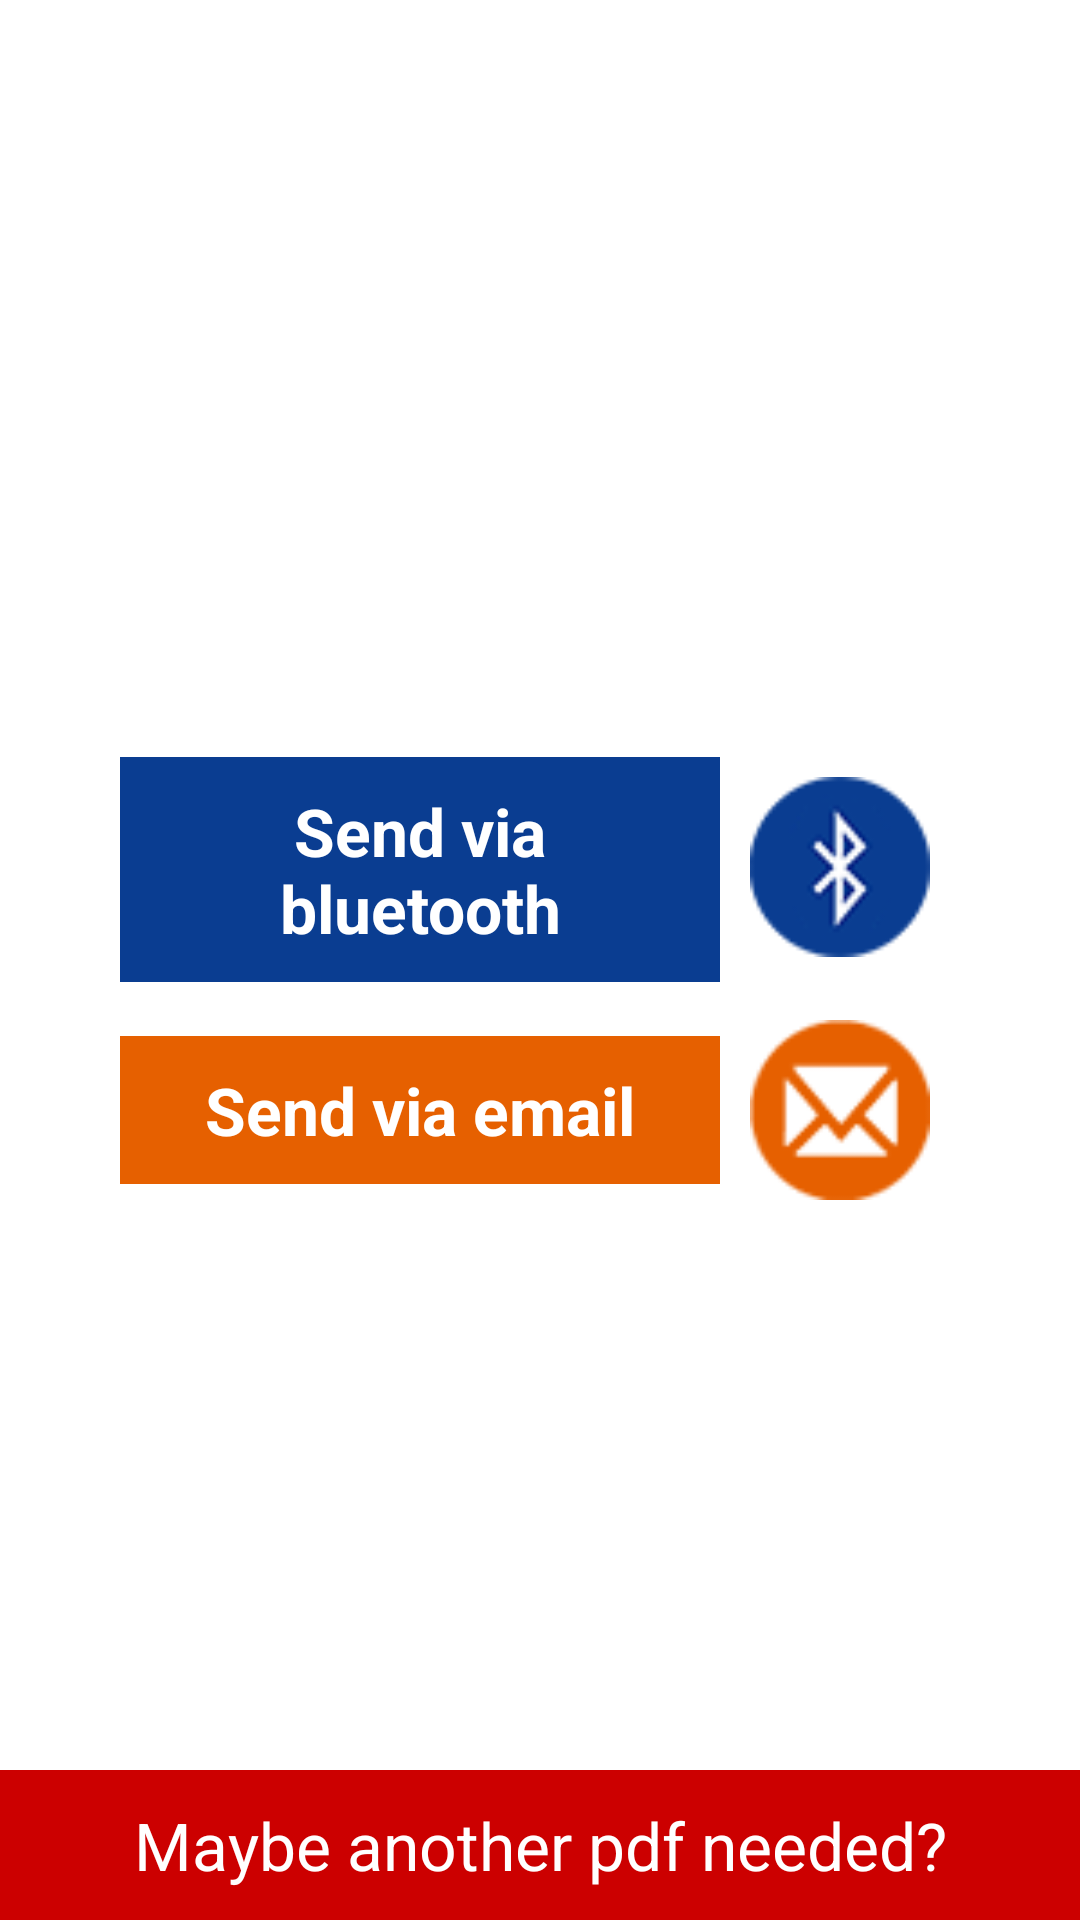

Produce the Android XML layout that renders to this screen, including the resource entries it uses.
<!-- AndroidManifest.xml: application theme AppTheme -->
<!-- res/layout/fragment_send.xml -->
<FrameLayout xmlns:android="http://schemas.android.com/apk/res/android"
    xmlns:tools="http://schemas.android.com/tools"
    android:id="@+id/container"
    android:layout_width="match_parent"
    android:layout_height="match_parent"
    tools:context="pl.dmcs.docscanner.SendFragment"
    tools:ignore="MergeRootFrame"
    android:background="@drawable/bg_send" >


    <TextView
        android:layout_width="wrap_content"
        android:layout_height="wrap_content"
        android:textAppearance="?android:attr/textAppearanceLarge"
        android:textStyle="bold"
        android:textSize="30sp"
        android:text="@string/send_title"
        android:id="@+id/title"
        android:textColor="@color/white"
        android:layout_gravity="center_horizontal"
        android:layout_marginTop="50dp"/>

    <TextView
        android:id="@+id/bluetoothshareButton"
        android:layout_width="wrap_content"
        android:layout_height="wrap_content"
        android:layout_gravity="center_horizontal|center_vertical"
        android:text="@string/send_via_bluetooth"
        android:textAppearance="?android:attr/textAppearanceLarge"
        android:textColor="@color/white"
        android:background="@color/bluetooth_blue"
        android:textStyle="bold"
        android:padding="10dp"
        android:layout_marginBottom="30dp"
        android:layout_marginRight="40dp"
        android:width="200dp"
        android:gravity="center"/>

    <ImageButton
        android:id="@+id/bluetoothshareIcon"
        android:layout_width="60dp"
        android:layout_height="60dp"
        android:layout_gravity="center_horizontal|center_vertical"
        android:background="@drawable/bluetooth"
        android:layout_marginBottom="31dp"
        android:layout_marginLeft="100dp"/>

    <TextView
        android:id="@+id/mailshareButton"
        android:layout_width="wrap_content"
        android:layout_height="wrap_content"
        android:layout_gravity="center_horizontal|center_vertical"
        android:text="@string/send_via_mail_text"
        android:textAppearance="?android:attr/textAppearanceLarge"
        android:textColor="@color/white"
        android:background="@color/mail_orange"
        android:textStyle="bold"
        android:padding="10dp"
        android:layout_marginTop="50dp"
        android:layout_marginRight="40dp"
        android:width="200dp"
        android:gravity="center" />

    <ImageButton
        android:id="@+id/mailshareIcon"
        android:layout_width="60dp"
        android:layout_height="60dp"
        android:background="@drawable/mail"
        android:layout_gravity="center_horizontal|center_vertical"
        android:layout_marginTop="50dp"
        android:layout_marginLeft="100dp"/>

    <TextView
        android:id="@+id/restartText"
        android:layout_gravity="bottom"
        android:layout_width="match_parent"
        android:layout_height="50dp"
        android:background="@color/dark_red"
        android:text="@string/try_again_text"
        android:textColor="@color/white"
        android:textAppearance="?android:attr/textAppearanceLarge"
        android:padding="10dp"
        android:gravity="center" />

</FrameLayout>
<!-- resources referenced by this layout -->
<resources>
  <color name="bluetooth_blue">#0a3d91</color>
  <color name="dark_red">#cc0000</color>
  <color name="mail_orange">#e66000</color>
  <color name="white">#ffffff</color>
  <!-- drawable bluetooth: png bitmap (drawable-hdpi, 2990 bytes) -->
  <!-- drawable mail: png bitmap (drawable-hdpi, 19089 bytes) -->
  <string name="send_title">Send or save</string>
  <string name="send_via_bluetooth">Send via bluetooth</string>
  <string name="send_via_mail_text">Send via email</string>
  <string name="try_again_text">Maybe another pdf needed?</string>
  <style name="AppTheme" parent="AppBaseTheme">
          
      </style>
  <style name="AppBaseTheme" parent="android:Theme.Light">
          
      </style>
</resources>
